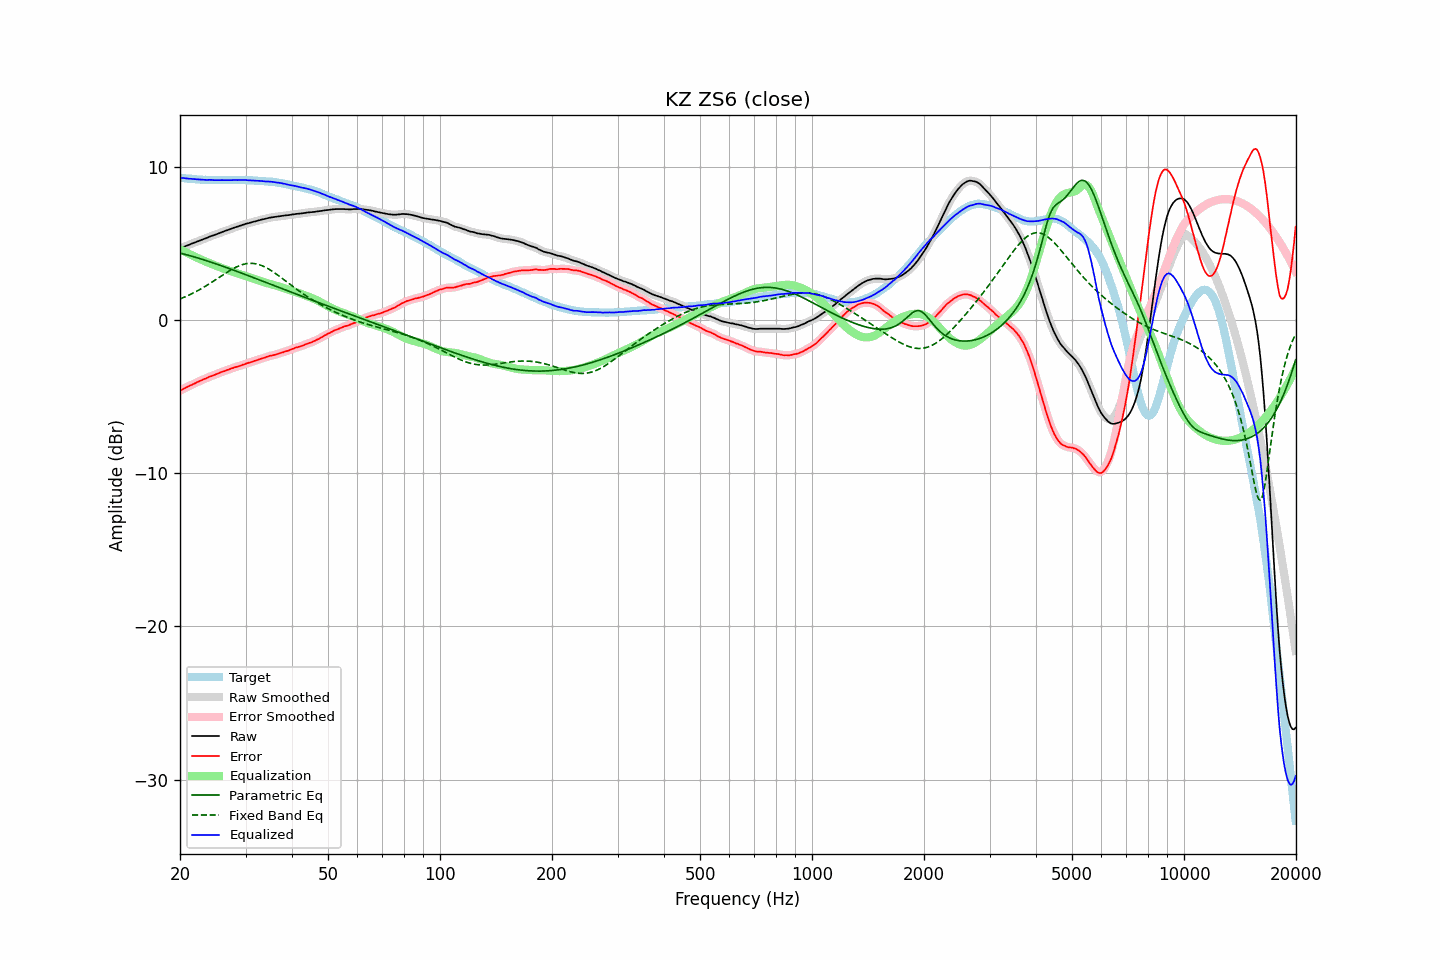

Source data for this figure (header and first rows):
frequency, raw, error, smoothed, error_smoothed, equalization, parametric_eq, fixed_band_eq, equalized_raw, equalized_smoothed, target
20.00, 4.67, -4.61, 4.67, -4.62, 4.61, 4.37, 1.37, 9.29, 9.28, 9.29
20.20, 4.71, -4.56, 4.72, -4.56, 4.56, 4.34, 1.42, 9.27, 9.28, 9.28
20.40, 4.76, -4.50, 4.76, -4.51, 4.51, 4.32, 1.46, 9.27, 9.26, 9.27
20.61, 4.80, -4.45, 4.80, -4.45, 4.45, 4.29, 1.50, 9.25, 9.25, 9.26
20.81, 4.84, -4.39, 4.84, -4.40, 4.40, 4.26, 1.55, 9.24, 9.24, 9.24
21.02, 4.88, -4.34, 4.88, -4.35, 4.35, 4.23, 1.60, 9.23, 9.23, 9.23
21.23, 4.92, -4.29, 4.93, -4.29, 4.30, 4.20, 1.65, 9.22, 9.22, 9.22
21.44, 4.97, -4.25, 4.97, -4.25, 4.24, 4.17, 1.70, 9.22, 9.21, 9.23
21.66, 5.01, -4.19, 5.01, -4.20, 4.19, 4.14, 1.75, 9.21, 9.21, 9.21
21.87, 5.05, -4.15, 5.05, -4.15, 4.14, 4.11, 1.80, 9.20, 9.20, 9.21
22.09, 5.09, -4.09, 5.09, -4.09, 4.10, 4.08, 1.86, 9.19, 9.19, 9.19
22.31, 5.13, -4.04, 5.13, -4.05, 4.05, 4.05, 1.91, 9.18, 9.18, 9.18
22.54, 5.17, -3.99, 5.17, -4.00, 4.00, 4.02, 1.97, 9.17, 9.17, 9.17
22.76, 5.21, -3.95, 5.21, -3.95, 3.95, 3.99, 2.03, 9.16, 9.16, 9.17
22.99, 5.25, -3.90, 5.25, -3.90, 3.90, 3.95, 2.09, 9.16, 9.16, 9.16
23.22, 5.29, -3.85, 5.29, -3.86, 3.86, 3.92, 2.15, 9.15, 9.15, 9.15
23.45, 5.33, -3.82, 5.33, -3.81, 3.81, 3.89, 2.22, 9.15, 9.15, 9.16
23.69, 5.37, -3.77, 5.38, -3.77, 3.77, 3.85, 2.28, 9.14, 9.15, 9.15
23.92, 5.42, -3.71, 5.42, -3.72, 3.73, 3.82, 2.35, 9.15, 9.15, 9.14
24.16, 5.46, -3.68, 5.46, -3.68, 3.68, 3.79, 2.41, 9.15, 9.15, 9.15
24.40, 5.50, -3.64, 5.50, -3.64, 3.64, 3.75, 2.48, 9.14, 9.14, 9.15
24.65, 5.53, -3.60, 5.54, -3.60, 3.60, 3.71, 2.55, 9.13, 9.13, 9.14
24.89, 5.57, -3.56, 5.57, -3.56, 3.56, 3.68, 2.62, 9.13, 9.13, 9.14
25.14, 5.61, -3.51, 5.61, -3.52, 3.52, 3.64, 2.69, 9.13, 9.13, 9.13
25.39, 5.65, -3.47, 5.65, -3.47, 3.47, 3.61, 2.76, 9.13, 9.13, 9.13
25.65, 5.69, -3.43, 5.70, -3.43, 3.43, 3.57, 2.83, 9.13, 9.13, 9.13
25.91, 5.74, -3.38, 5.74, -3.39, 3.39, 3.53, 2.90, 9.14, 9.13, 9.13
26.16, 5.77, -3.36, 5.78, -3.35, 3.35, 3.50, 2.97, 9.13, 9.13, 9.14
26.43, 5.81, -3.31, 5.81, -3.32, 3.31, 3.46, 3.03, 9.13, 9.13, 9.13
26.69, 5.85, -3.27, 5.85, -3.28, 3.28, 3.42, 3.10, 9.13, 9.12, 9.13
26.96, 5.88, -3.24, 5.89, -3.24, 3.24, 3.38, 3.17, 9.12, 9.12, 9.13
27.23, 5.92, -3.20, 5.92, -3.20, 3.20, 3.35, 3.23, 9.12, 9.12, 9.13
27.50, 5.96, -3.16, 5.96, -3.17, 3.17, 3.31, 3.29, 9.13, 9.13, 9.13
27.77, 6.00, -3.13, 6.00, -3.13, 3.13, 3.27, 3.35, 9.13, 9.14, 9.14
28.05, 6.04, -3.08, 6.04, -3.09, 3.10, 3.23, 3.40, 9.14, 9.14, 9.13
28.33, 6.07, -3.06, 6.07, -3.06, 3.06, 3.19, 3.46, 9.14, 9.14, 9.14
28.62, 6.10, -3.03, 6.11, -3.03, 3.03, 3.15, 3.50, 9.13, 9.14, 9.14
28.90, 6.14, -3.00, 6.14, -3.00, 3.00, 3.11, 3.55, 9.14, 9.14, 9.15
29.19, 6.17, -2.97, 6.17, -2.97, 2.96, 3.07, 3.59, 9.13, 9.14, 9.15
29.48, 6.21, -2.92, 6.21, -2.93, 2.93, 3.03, 3.62, 9.14, 9.14, 9.14
29.78, 6.24, -2.89, 6.24, -2.89, 2.89, 2.99, 3.65, 9.14, 9.14, 9.14
30.08, 6.28, -2.85, 6.28, -2.85, 2.86, 2.95, 3.67, 9.14, 9.13, 9.14
30.38, 6.30, -2.81, 6.30, -2.82, 2.82, 2.91, 3.69, 9.12, 9.13, 9.12
30.68, 6.33, -2.78, 6.33, -2.78, 2.79, 2.87, 3.70, 9.12, 9.12, 9.12
30.99, 6.36, -2.75, 6.36, -2.75, 2.75, 2.83, 3.70, 9.11, 9.11, 9.12
31.30, 6.39, -2.72, 6.39, -2.72, 2.72, 2.79, 3.70, 9.11, 9.11, 9.12
31.61, 6.42, -2.68, 6.42, -2.69, 2.68, 2.75, 3.69, 9.10, 9.10, 9.11
31.93, 6.44, -2.64, 6.45, -2.65, 2.65, 2.71, 3.67, 9.09, 9.09, 9.09
32.24, 6.47, -2.62, 6.47, -2.61, 2.61, 2.67, 3.65, 9.09, 9.09, 9.10
32.57, 6.50, -2.57, 6.50, -2.58, 2.58, 2.63, 3.62, 9.08, 9.08, 9.08
32.89, 6.53, -2.54, 6.53, -2.54, 2.54, 2.59, 3.59, 9.08, 9.08, 9.08
33.22, 6.56, -2.50, 6.56, -2.51, 2.51, 2.55, 3.55, 9.07, 9.07, 9.07
33.55, 6.58, -2.48, 6.58, -2.48, 2.47, 2.51, 3.50, 9.06, 9.06, 9.07
33.89, 6.60, -2.45, 6.61, -2.45, 2.44, 2.47, 3.45, 9.04, 9.05, 9.06
34.23, 6.63, -2.40, 6.63, -2.41, 2.41, 2.43, 3.40, 9.04, 9.04, 9.04
34.57, 6.66, -2.37, 6.66, -2.37, 2.38, 2.39, 3.34, 9.04, 9.04, 9.04
34.92, 6.68, -2.33, 6.68, -2.34, 2.35, 2.35, 3.27, 9.03, 9.03, 9.02
35.27, 6.70, -2.33, 6.70, -2.32, 2.32, 2.31, 3.21, 9.03, 9.02, 9.04
35.62, 6.71, -2.29, 6.72, -2.30, 2.29, 2.27, 3.14, 9.01, 9.01, 9.01
35.97, 6.73, -2.27, 6.73, -2.27, 2.26, 2.23, 3.07, 9.00, 8.99, 9.01
... 635 more rows
